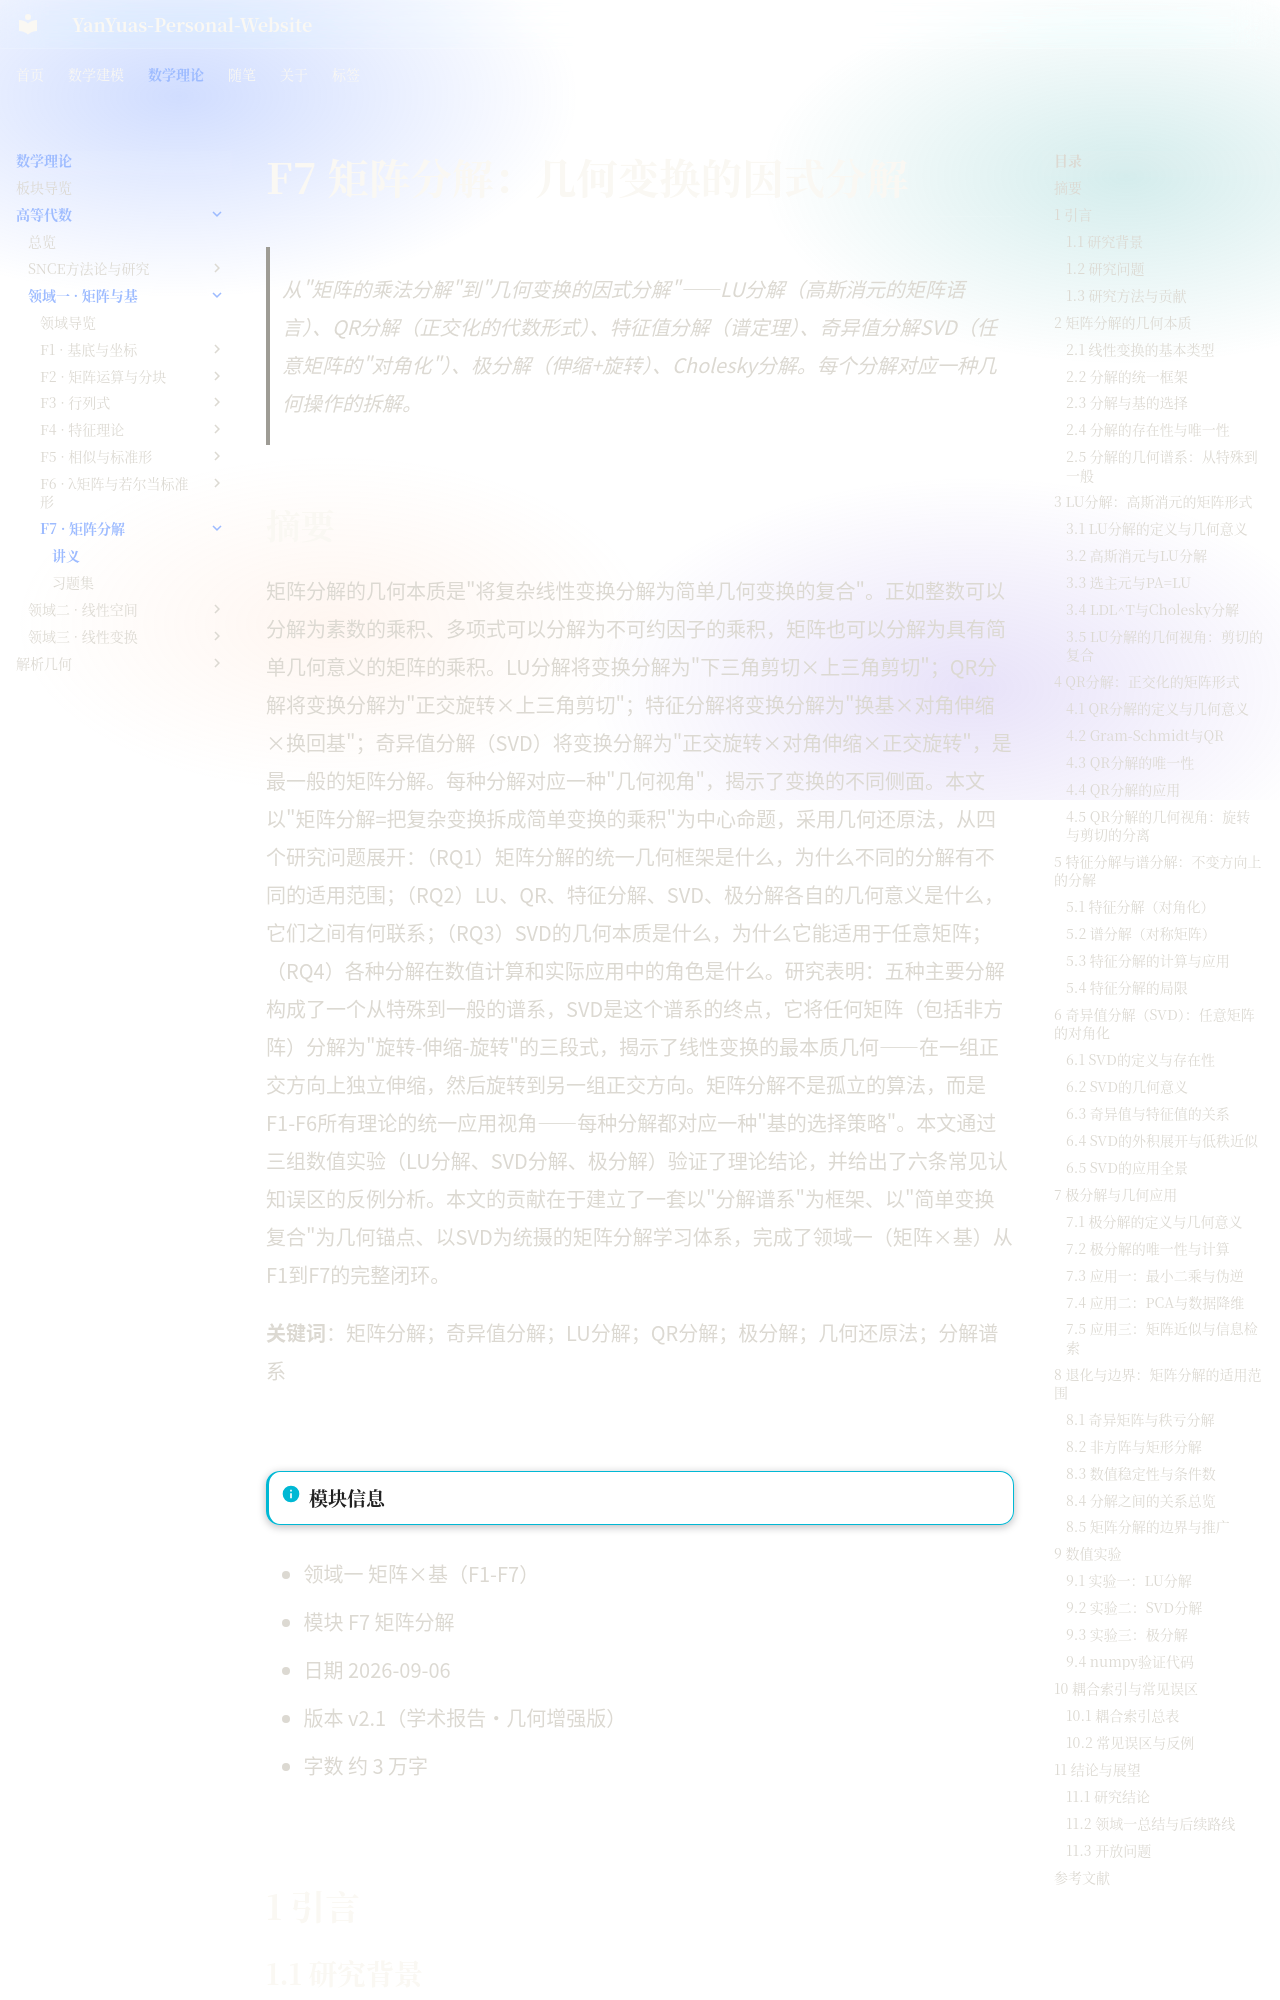

repository: YanYuas/YanYu-Site · page: maththeory/advanced-algebra/matrix-basis/F7-矩阵分解/讲义/index.html · generator: mkdocs

# F7 矩阵分解：几何变换的因式分解

> 从"矩阵的乘法分解"到"几何变换的因式分解"——LU分解（高斯消元的矩阵语言）、QR分解（正交化的代数形式）、特征值分解（谱定理）、奇异值分解SVD（任意矩阵的"对角化"）、极分解（伸缩+旋转）、Cholesky分解。每个分解对应一种几何操作的拆解。

## 摘要

矩阵分解的几何本质是"将复杂线性变换分解为简单几何变换的复合"。正如整数可以分解为素数的乘积、多项式可以分解为不可约因子的乘积，矩阵也可以分解为具有简单几何意义的矩阵的乘积。LU分解将变换分解为"下三角剪切×上三角剪切"；QR分解将变换分解为"正交旋转×上三角剪切"；特征分解将变换分解为"换基×对角伸缩×换回基"；奇异值分解（SVD）将变换分解为"正交旋转×对角伸缩×正交旋转"，是最一般的矩阵分解。每种分解对应一种"几何视角"，揭示了变换的不同侧面。本文以"矩阵分解=把复杂变换拆成简单变换的乘积"为中心命题，采用几何还原法，从四个研究问题展开：（RQ1）矩阵分解的统一几何框架是什么，为什么不同的分解有不同的适用范围；（RQ2）LU、QR、特征分解、SVD、极分解各自的几何意义是什么，它们之间有何联系；（RQ3）SVD的几何本质是什么，为什么它能适用于任意矩阵；（RQ4）各种分解在数值计算和实际应用中的角色是什么。研究表明：五种主要分解构成了一个从特殊到一般的谱系，SVD是这个谱系的终点，它将任何矩阵（包括非方阵）分解为"旋转-伸缩-旋转"的三段式，揭示了线性变换的最本质几何——在一组正交方向上独立伸缩，然后旋转到另一组正交方向。矩阵分解不是孤立的算法，而是F1-F6所有理论的统一应用视角——每种分解都对应一种"基的选择策略"。本文通过三组数值实验（LU分解、SVD分解、极分解）验证了理论结论，并给出了六条常见认知误区的反例分析。本文的贡献在于建立了一套以"分解谱系"为框架、以"简单变换复合"为几何锚点、以SVD为统摄的矩阵分解学习体系，完成了领域一（矩阵×基）从F1到F7的完整闭环。

**关键词**：矩阵分解；奇异值分解；LU分解；QR分解；极分解；几何还原法；分解谱系

---

!!! info "模块信息"
- 领域一 矩阵×基（F1-F7）
- 模块 F7 矩阵分解
- 日期 2026-09-06
- 版本 v2.1（学术报告·几何增强版）
- 字数 约 3 万字

---

## 1 引言
